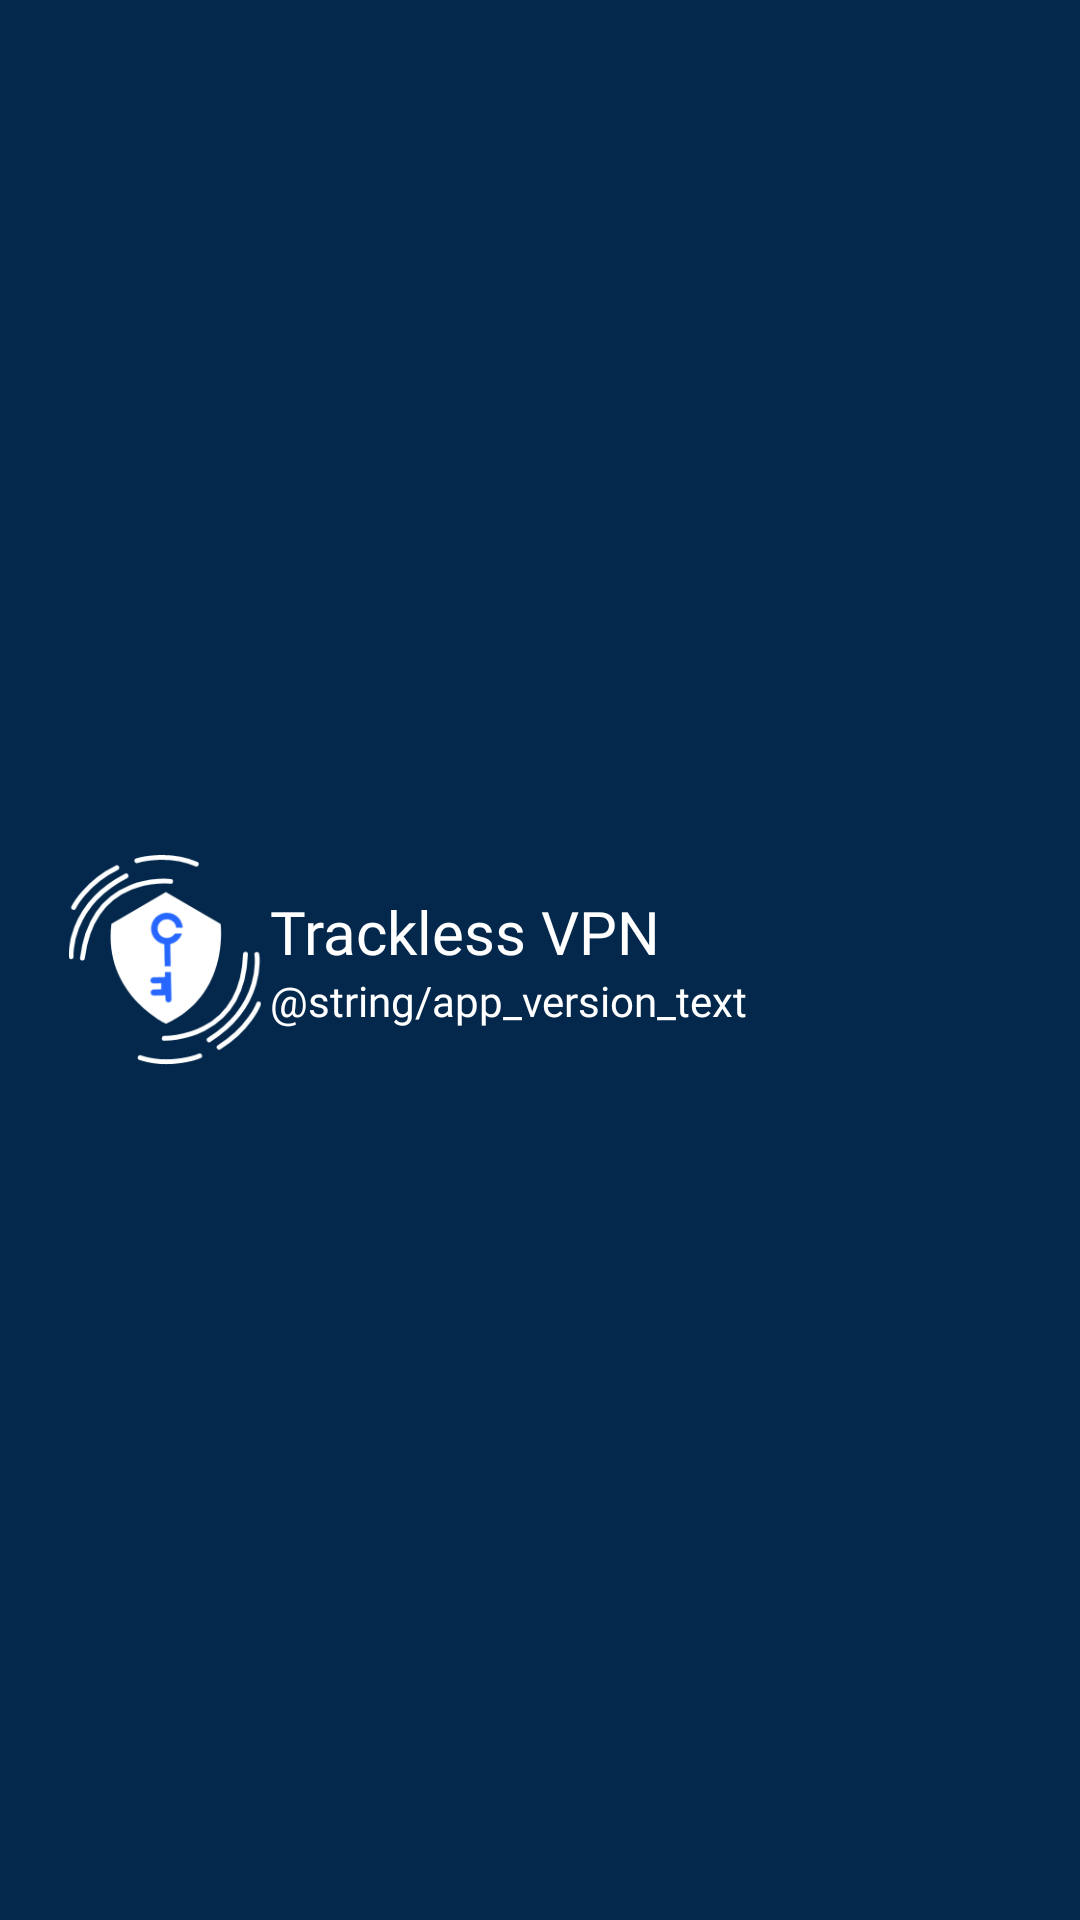

Layout XML and referenced resources for this Android screen:
<!-- AndroidManifest.xml: application theme AppTheme -->
<!-- res/layout/nav_header_main.xml -->
<?xml version="1.0" encoding="utf-8"?>
<androidx.constraintlayout.widget.ConstraintLayout xmlns:android="http://schemas.android.com/apk/res/android"
    xmlns:app="http://schemas.android.com/apk/res-auto"
    android:layout_width="match_parent"
    android:layout_height="140dp"
    android:background="@color/colorPrimary"
    android:theme="@style/ThemeOverlay.AppCompat.Dark">

    <ImageView
        android:id="@+id/imageView_appLogo"
        android:layout_width="70dp"
        android:layout_height="70dp"
        android:layout_centerHorizontal="true"
        android:layout_marginStart="20dp"
        android:layout_marginLeft="10dp"
        android:contentDescription="@string/app_name"
        android:src="@drawable/vpn_logo"
        app:layout_constraintBottom_toBottomOf="parent"
        app:layout_constraintStart_toStartOf="parent"
        app:layout_constraintTop_toTopOf="parent" />

    <TextView
        android:id="@+id/textView_name_nav"
        android:layout_width="wrap_content"
        android:layout_height="wrap_content"
        android:layout_marginStart="@dimen/size_10"
        android:ellipsize="end"
        android:fontFamily="@font/baloo"
        android:maxLines="1"
        android:text="@string/app_name"
        android:textAppearance="@style/TextAppearance.AppCompat.Body1"
        android:textColor="@color/white"
        android:textSize="20sp"
        app:layout_constraintBottom_toTopOf="@+id/textView_des_nav"
        app:layout_constraintStart_toEndOf="@+id/imageView_appLogo"
        app:layout_constraintTop_toTopOf="@+id/imageView_appLogo"
        app:layout_constraintVertical_chainStyle="packed" />

    <TextView
        android:id="@+id/textView_des_nav"
        android:layout_width="wrap_content"
        android:layout_height="wrap_content"
        android:ellipsize="end"
        android:maxLines="1"
        android:fontFamily="@font/baloo"
        android:text="@string/app_version_text"
        android:textAppearance="@style/TextAppearance.AppCompat.Body1"
        android:textColor="@color/white"
        android:textSize="14sp"
        app:layout_constraintBottom_toBottomOf="@id/imageView_appLogo"
        app:layout_constraintStart_toStartOf="@+id/textView_name_nav"
        app:layout_constraintTop_toBottomOf="@+id/textView_name_nav"
        app:layout_constraintVertical_chainStyle="packed" />

</androidx.constraintlayout.widget.ConstraintLayout>
<!-- resources referenced by this layout -->
<resources>
  <color name="colorPrimary">#04284C</color>
  <color name="white">#FFFFFF</color>
  <!-- drawable vpn_logo: png bitmap (drawable, 13473 bytes) -->
  <string name="app_name">Trackless VPN</string>
  <style name="AppTheme" parent="Theme.AppCompat.Light.NoActionBar">
          
          <item name="colorPrimary">@color/colorPrimary</item>
          <item name="colorPrimaryDark">@color/colorPrimaryDark</item>
          <item name="colorAccent">@color/colorAccent</item>
          <item name="colorControlNormal">@color/white</item>
          <item name="itemTextAppearance">@style/menuFont</item>
  
      </style>
  <color name="colorPrimaryDark">#04284C</color>
  <color name="colorAccent">#FF4081</color>
  <style name="menuFont" parent="@android:style/TextAppearance.Widget.IconMenu.Item">
  
          <item name="android:fontFamily">@font/baloo</item>
          <item name="android:textColor">@color/gelb</item>
      </style>
</resources>
